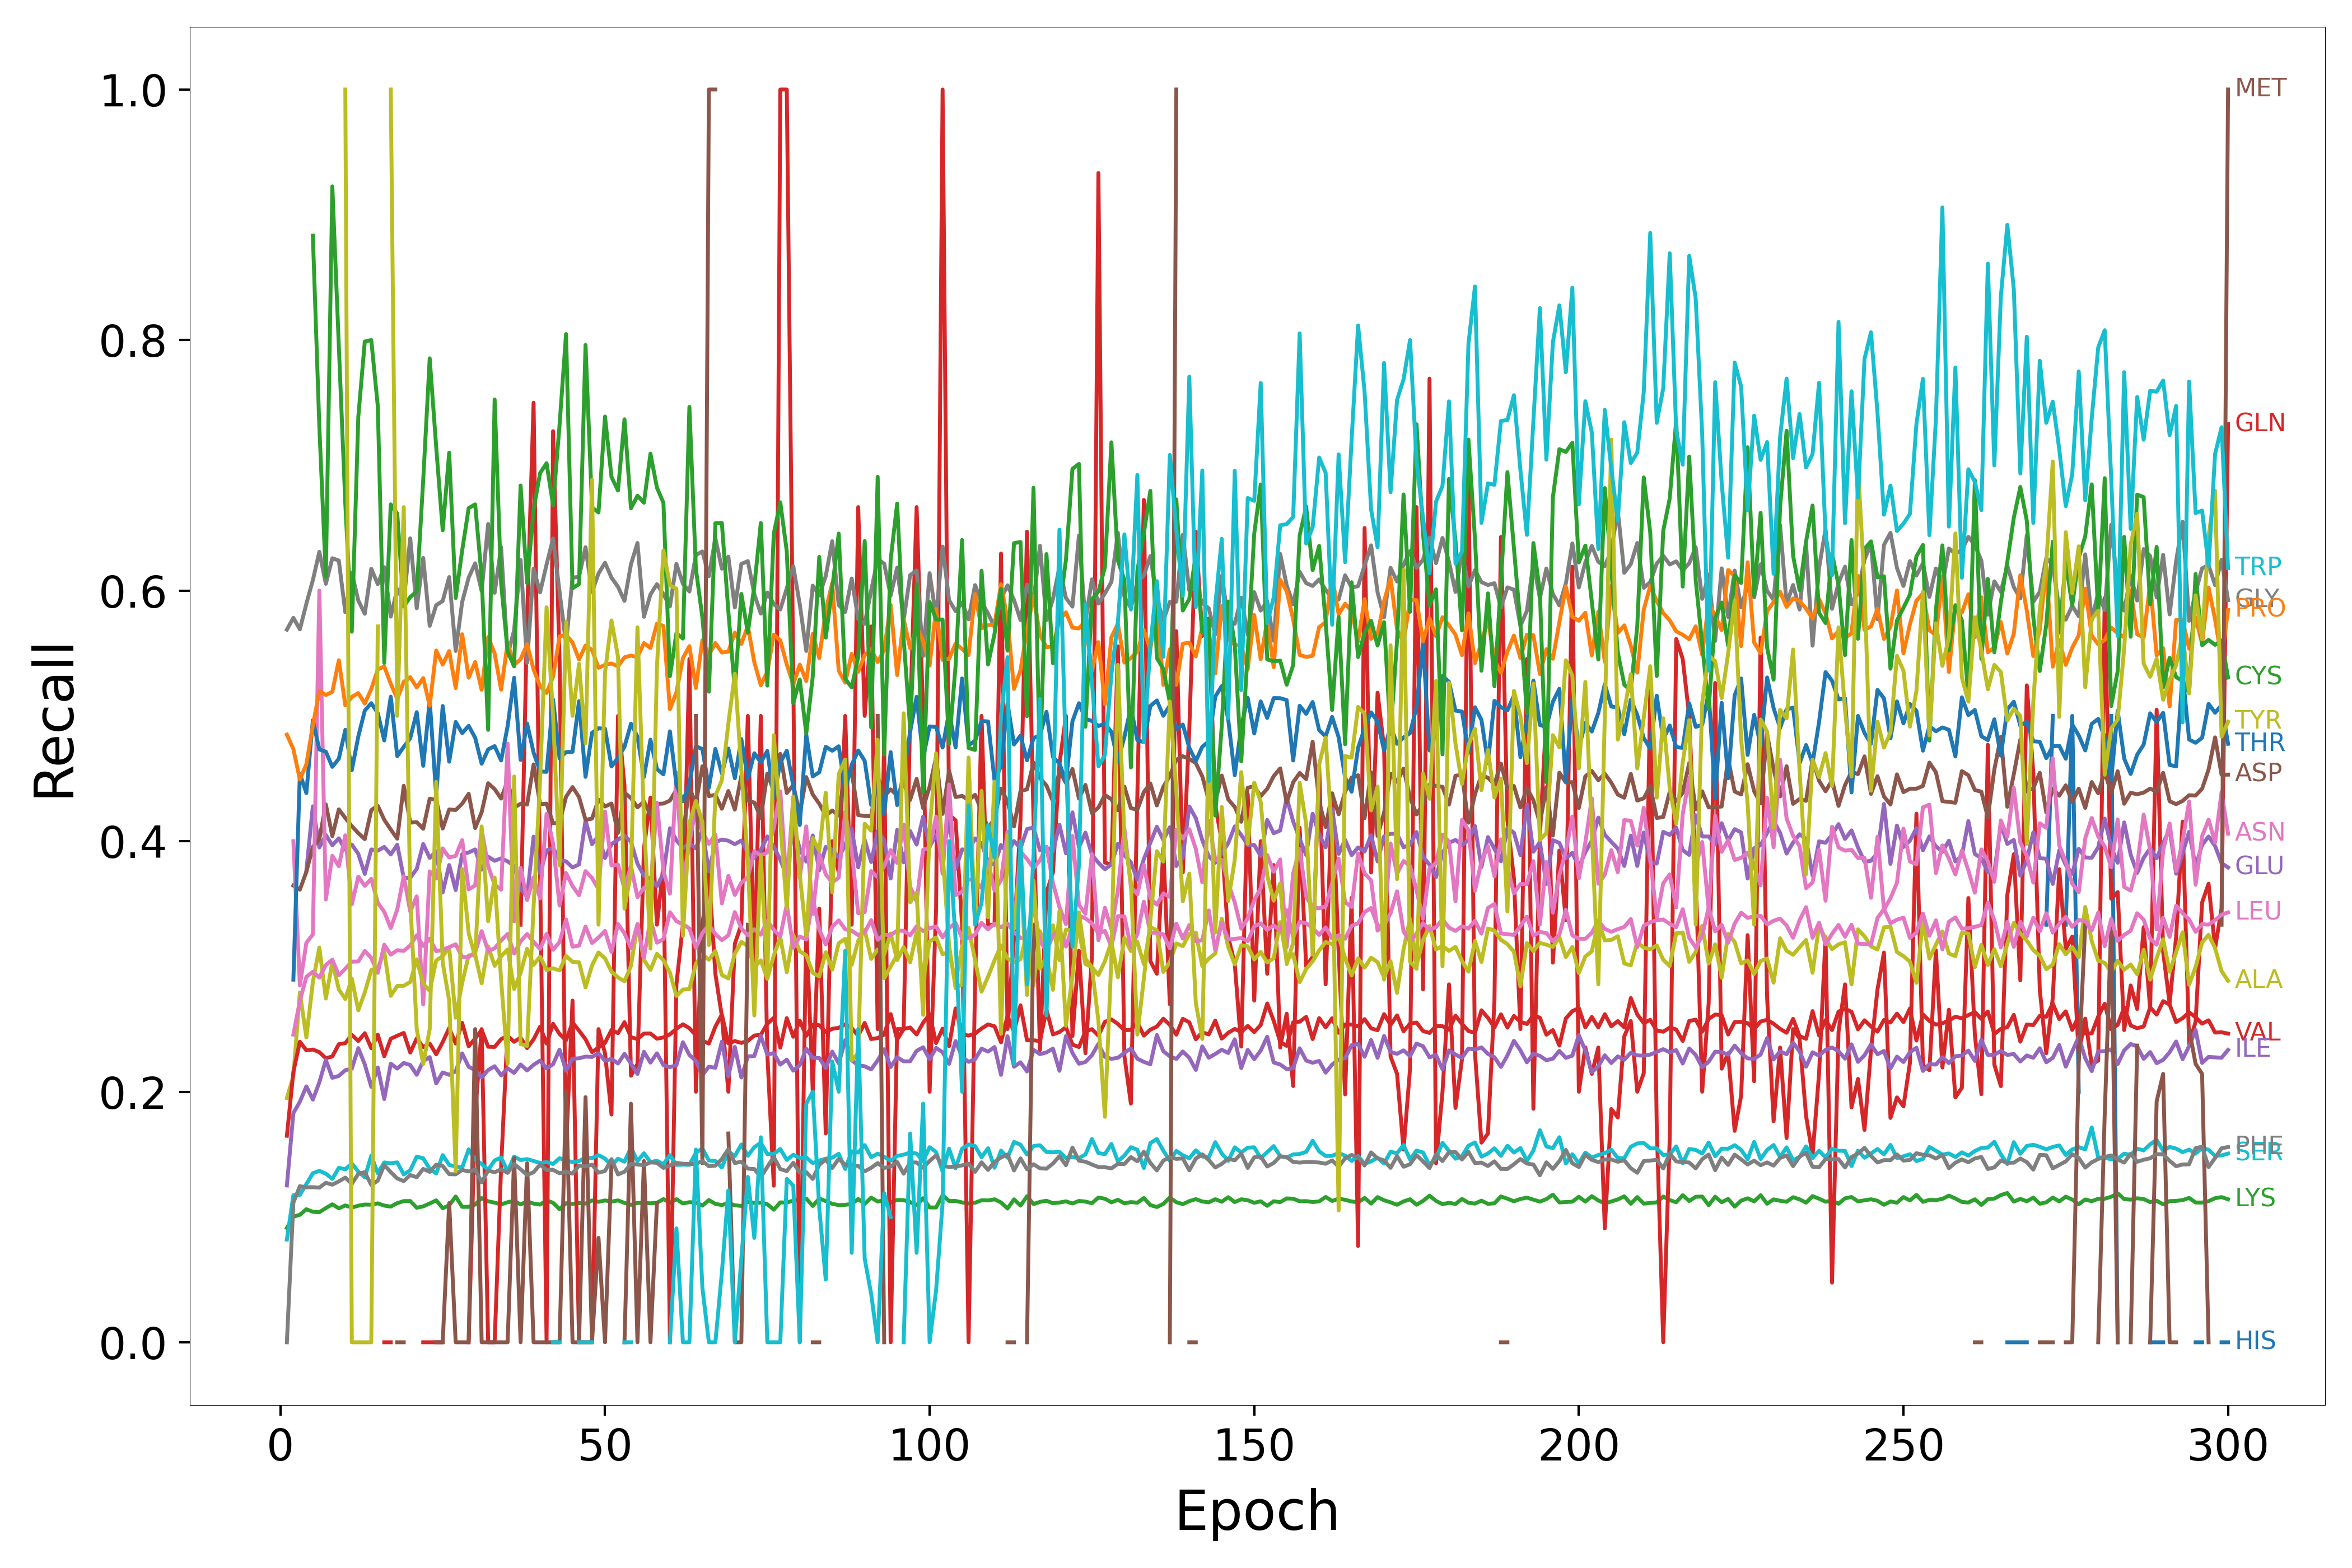

Source data for this figure (header and first rows):
Epoch, HIS, ARG, LYS, GLN, GLU, ASP, ASN, GLY, ALA, SER, THR, PRO, CYS, VAL, ILE, MET, LEU, PHE, TYR, TRP
1, nan, nan, 0.09124, nan, nan, nan, nan, 0.5688, 0.195, 0.08197, nan, 0.485, nan, 0.1649, 0.1252, nan, nan, 0.0, nan, nan
2, nan, nan, 0.1002, nan, 0.3333, 0.3645, 0.4, 0.5783, 0.2124, 0.1174, 0.2895, 0.4735, nan, 0.2159, 0.1829, nan, 0.2456, 0.1115, nan, nan
3, nan, nan, 0.1018, nan, nan, 0.3613, 0.2848, 0.5691, 0.2793, 0.1177, 0.4539, 0.4492, nan, 0.24, 0.192, nan, 0.2724, 0.1246, nan, nan
4, nan, nan, 0.1062, nan, 0.3766, 0.3755, 0.3189, 0.5895, 0.2433, 0.1263, 0.4384, 0.4614, nan, 0.233, 0.2043, nan, 0.2917, 0.1237, nan, nan
5, nan, nan, 0.1042, nan, 0.4278, 0.3954, 0.3255, 0.6083, 0.2875, 0.1349, 0.4965, 0.4924, 0.8833, 0.2337, 0.1937, nan, 0.2958, 0.1238, nan, nan
6, nan, nan, 0.1038, nan, 0.395, 0.4016, 0.6, 0.631, 0.3151, 0.1368, 0.4732, 0.5198, 0.7308, 0.2316, 0.2075, nan, 0.2911, 0.1234, nan, nan
7, nan, nan, 0.1071, nan, 0.405, 0.4293, 0.3535, 0.6054, 0.2744, 0.1346, 0.4714, 0.5167, 0.611, 0.2267, 0.2253, nan, 0.3012, 0.1273, nan, nan
8, nan, nan, 0.1101, nan, 0.3968, 0.4041, 0.3883, 0.6259, 0.3035, 0.1304, 0.4593, 0.5192, 0.9227, 0.2282, 0.2111, nan, 0.3054, 0.1258, nan, nan
9, nan, nan, 0.1069, nan, 0.4023, 0.4254, 0.38, 0.624, 0.2817, 0.1392, 0.4658, 0.5444, 0.7953, 0.2379, 0.2126, nan, 0.293, 0.1284, nan, nan
10, nan, nan, 0.1092, nan, 0.3932, 0.4185, 0.4047, 0.5826, 0.274, 0.1381, 0.4889, 0.5084, 0.6694, 0.2388, 0.2172, nan, 0.2982, 0.1315, 1.0, nan
11, nan, nan, 0.1075, nan, 0.3973, 0.412, 0.3495, 0.6143, 0.2903, 0.1427, 0.4567, 0.5151, 0.5672, 0.2454, 0.2183, nan, 0.3038, 0.1264, 0.0, nan
12, nan, nan, 0.109, nan, 0.3898, 0.4064, 0.3717, 0.5921, 0.265, 0.1362, 0.4835, 0.5182, 0.7386, 0.2405, 0.2348, nan, 0.3039, 0.1344, 0.0, nan
13, nan, nan, 0.1099, 0.0, 0.3739, 0.4016, 0.3644, 0.5815, 0.2793, 0.1317, 0.5043, 0.5099, 0.7989, 0.2467, 0.2218, nan, 0.3124, 0.1358, 0.0, nan
14, nan, nan, 0.1098, nan, 0.3934, 0.4248, 0.3699, 0.6175, 0.2972, 0.1489, 0.5101, 0.5215, 0.8, 0.2347, 0.2039, nan, 0.3067, 0.1255, 0.0, nan
15, nan, nan, 0.1109, nan, 0.3924, 0.4283, 0.351, 0.6052, 0.2988, 0.135, 0.5022, 0.537, 0.7474, 0.2455, 0.2194, nan, 0.2949, 0.129, 0.5714, nan
16, nan, nan, 0.1091, 0.0, 0.3954, 0.4171, 0.3435, 0.6187, 0.3117, 0.1435, 0.4804, 0.5395, 0.5423, 0.2283, 0.1942, 0.2, 0.3174, 0.1415, nan, nan
17, nan, nan, 0.1083, 0.0, 0.3894, 0.4093, 0.3306, 0.5793, 0.2765, 0.1429, 0.5153, 0.5256, 0.6689, 0.2423, 0.2224, nan, 0.3094, 0.1358, 1.0, nan
18, nan, nan, 0.111, nan, 0.3972, 0.402, 0.3454, 0.6012, 0.2845, 0.1436, 0.4679, 0.5136, 0.6614, 0.2447, 0.2185, 0.0, 0.313, 0.1307, 0.5, nan
19, nan, nan, 0.1127, nan, 0.3707, 0.4442, 0.3721, 0.5913, 0.2846, 0.1339, 0.4753, 0.5272, 0.5873, 0.2469, 0.223, 0.0, 0.3124, 0.1287, 0.6667, nan
20, nan, nan, 0.1128, nan, 0.3708, 0.4148, 0.3438, 0.6417, 0.2876, 0.1374, 0.4822, 0.5309, 0.5948, 0.2312, 0.2213, nan, 0.3168, 0.1335, 0.3529, nan
21, nan, nan, 0.1074, nan, 0.3778, 0.4152, 0.3559, 0.5859, 0.3057, 0.1482, 0.503, 0.5227, 0.5994, 0.2425, 0.2135, nan, 0.325, 0.1317, 0.25, nan
22, nan, nan, 0.1085, 0.0, 0.3977, 0.4099, 0.2697, 0.6261, 0.286, 0.1469, 0.4602, 0.5302, 0.6885, 0.2357, 0.2245, 0.0, 0.3163, 0.1384, 0.2222, nan
23, nan, nan, 0.1108, 0.0, 0.3866, 0.4339, 0.3759, 0.5719, 0.2805, 0.1384, 0.5127, 0.5081, 0.7854, 0.2384, 0.2276, nan, 0.3222, 0.1361, 0.25, nan
24, nan, nan, 0.1133, 0.0, 0.3921, 0.4329, 0.3702, 0.5884, 0.3048, 0.1347, 0.436, 0.5522, 0.7146, 0.2298, 0.2066, 0.0, 0.3122, 0.1418, 0.4474, 0.0
25, nan, nan, 0.107, 0.0, 0.359, 0.4101, 0.3942, 0.5917, 0.3082, 0.1494, 0.5079, 0.541, 0.6481, 0.2396, 0.2154, 0.0, 0.3133, 0.1408, 0.303, nan
26, nan, nan, 0.1093, nan, 0.381, 0.4253, 0.387, 0.6108, 0.3151, 0.1416, 0.4634, 0.5517, 0.7101, 0.2508, 0.2135, 0.1111, 0.3154, 0.1342, 0.2727, nan
27, nan, nan, 0.1164, 0.0, 0.361, 0.4249, 0.3882, 0.5518, 0.2591, 0.1403, 0.4952, 0.5222, 0.5941, 0.2385, 0.2162, 0.0, 0.3177, 0.1341, 0.1364, nan
28, nan, nan, 0.1081, nan, 0.3896, 0.4299, 0.4008, 0.5909, 0.287, 0.1395, 0.4862, 0.5652, 0.6321, 0.2549, 0.2306, 0.0, 0.3076, 0.1376, 0.3778, nan
29, nan, nan, 0.1081, 0.0, 0.391, 0.4378, 0.3614, 0.6104, 0.3088, 0.154, 0.4921, 0.5305, 0.6659, 0.2363, 0.2199, 0.0, 0.3075, 0.1363, 0.3265, nan
30, nan, nan, 0.1099, 0.1818, 0.3934, 0.4105, 0.3647, 0.6218, 0.3094, 0.146, 0.4826, 0.543, 0.6688, 0.2425, 0.2172, 0.25, 0.3113, 0.1377, 0.3077, nan
31, nan, nan, 0.1151, 0.25, 0.3773, 0.4231, 0.4092, 0.5996, 0.2866, 0.1423, 0.4618, 0.5208, 0.6109, 0.2494, 0.2115, 0.0, 0.3282, 0.1277, 0.4118, nan
32, nan, nan, 0.1125, 0.0, 0.3876, 0.4463, 0.3802, 0.6533, 0.3161, 0.1377, 0.4733, 0.563, 0.4888, 0.2359, 0.2172, 0.0, 0.3123, 0.1371, 0.3362, nan
33, nan, nan, 0.1115, 0.0, 0.3844, 0.4416, 0.3652, 0.5982, 0.3005, 0.1451, 0.4759, 0.5498, 0.7526, 0.2358, 0.2204, 0.0, 0.3145, 0.1357, 0.371, nan
34, nan, nan, 0.11, 0.14, 0.3863, 0.434, 0.3613, 0.6346, 0.3081, 0.1474, 0.4644, 0.5209, 0.6058, 0.242, 0.213, 0.0, 0.3206, 0.1381, 0.2889, nan
35, nan, nan, 0.1118, 0.25, 0.3839, 0.4482, 0.4778, 0.5481, 0.3135, 0.1364, 0.4918, 0.5583, 0.5515, 0.2445, 0.2187, 0.0, 0.3259, 0.1352, 0.2222, nan
36, nan, nan, 0.1127, nan, 0.3802, 0.4267, 0.3361, 0.5685, 0.282, 0.1482, 0.5304, 0.5407, 0.5395, 0.2399, 0.215, 0.1471, 0.3103, 0.1423, 0.4516, nan
37, nan, nan, 0.1101, 0.3333, 0.3617, 0.4299, 0.3788, 0.6244, 0.2947, 0.1455, 0.4649, 0.5452, 0.6839, 0.2432, 0.2217, 0.0, 0.32, 0.1381, 0.2381, nan
38, nan, nan, 0.1124, 0.5789, 0.3557, 0.4292, 0.3531, 0.5423, 0.3141, 0.1462, 0.494, 0.5573, 0.606, 0.2348, 0.217, 0.1429, 0.3259, 0.1336, 0.2366, nan
39, nan, nan, 0.1107, 0.75, 0.4037, 0.4613, 0.3711, 0.6175, 0.3013, 0.1447, 0.4707, 0.5371, 0.6647, 0.2418, 0.2215, 0.0, 0.3196, 0.1357, 0.3478, nan
40, nan, nan, 0.1099, 0.375, 0.3742, 0.4295, 0.3544, 0.5986, 0.3079, 0.1431, 0.4557, 0.5237, 0.6939, 0.2519, 0.2249, 0.0, 0.314, 0.1419, 0.4486, 0.0
41, nan, nan, 0.1132, 0.0, 0.3926, 0.4299, 0.4219, 0.6208, 0.2971, 0.1438, 0.4553, 0.5183, 0.7017, 0.2385, 0.2186, 0.0, 0.3259, 0.1375, 0.5867, nan
42, nan, nan, 0.1114, 0.7273, 0.3947, 0.4143, 0.3982, 0.6416, 0.2985, 0.1424, 0.5132, 0.5312, 0.6682, 0.2542, 0.2219, 0.0, 0.3133, 0.1376, 0.5, 0.0
43, 0.0, nan, 0.1062, 0.5455, 0.3851, 0.4148, 0.3487, 0.5991, 0.2968, 0.147, 0.466, 0.5635, 0.7321, 0.2461, 0.2336, 0.0, 0.3195, 0.135, 0.3806, 0.0
44, nan, nan, 0.111, 0.1538, 0.3838, 0.4355, 0.3746, 0.5575, 0.3084, 0.145, 0.471, 0.5647, 0.8048, 0.241, 0.2167, 0.2, 0.3375, 0.1361, 0.575, nan
45, nan, nan, 0.1105, 0.2727, 0.379, 0.4432, 0.3641, 0.6104, 0.3037, 0.1439, 0.4713, 0.5585, 0.6019, 0.2552, 0.2264, 0.0, 0.3158, 0.1346, 0.5, nan
46, nan, nan, 0.1112, 0.0, 0.3815, 0.4352, 0.3568, 0.611, 0.3034, 0.1446, 0.5118, 0.545, 0.6052, 0.2488, 0.2267, 0.0, 0.3166, 0.1411, 0.5415, 0.0
47, nan, nan, 0.1107, 0.0, 0.4165, 0.417, 0.3761, 0.6346, 0.2833, 0.1476, 0.4513, 0.5562, 0.7961, 0.2419, 0.228, 0.1957, 0.3318, 0.1403, 0.4783, 0.0
48, nan, nan, 0.1132, 0.0, 0.3976, 0.418, 0.3706, 0.599, 0.3008, 0.147, 0.4864, 0.5527, 0.6665, 0.2316, 0.2278, 0.0, 0.3187, 0.1418, 0.6884, 0.0
49, nan, nan, 0.1121, 0.25, 0.4045, 0.4332, 0.3617, 0.6136, 0.3112, 0.1494, 0.4901, 0.5384, 0.6624, 0.2352, 0.2307, 0.08333, 0.3231, 0.1354, 0.3333, nan
50, nan, nan, 0.1132, 0.2308, 0.3865, 0.4277, 0.4237, 0.6223, 0.3065, 0.1466, 0.4898, 0.5408, 0.739, 0.239, 0.2247, 0.0, 0.3284, 0.1367, 0.5345, nan
51, nan, nan, 0.1123, 0.1818, 0.3977, 0.43, 0.3806, 0.6103, 0.2958, 0.1412, 0.4596, 0.5419, 0.6907, 0.2493, 0.2262, 0.1429, 0.3115, 0.1462, 0.5762, nan
52, nan, nan, 0.1133, 0.5, 0.4012, 0.4066, 0.3813, 0.603, 0.2912, 0.1465, 0.4666, 0.5396, 0.6799, 0.2467, 0.2225, nan, 0.3339, 0.134, 0.5472, nan
53, nan, nan, 0.1113, 0.4444, 0.4045, 0.4387, 0.362, 0.5918, 0.2882, 0.1441, 0.4753, 0.5467, 0.7368, 0.2555, 0.2302, 0.0, 0.3264, 0.1361, 0.3462, 0.0
54, nan, nan, 0.1097, 0.2128, 0.3995, 0.4344, 0.3804, 0.621, 0.3004, 0.1555, 0.4937, 0.5482, 0.6657, 0.2435, 0.2225, 0.1905, 0.3146, 0.1424, 0.375, 0.0
55, nan, nan, 0.1113, 0.2222, 0.3822, 0.427, 0.3553, 0.638, 0.333, 0.1446, 0.4835, 0.5469, 0.6758, 0.242, 0.2142, 0.0, 0.3339, 0.1419, 0.5707, nan
56, nan, nan, 0.1112, 0.3939, 0.3723, 0.4317, 0.3629, 0.5791, 0.3052, 0.1509, 0.4513, 0.5582, 0.6702, 0.2464, 0.2319, 0.1447, 0.3073, 0.1413, 0.4172, 0.0
57, nan, nan, 0.111, 0.4348, 0.37, 0.4212, 0.3616, 0.5969, 0.2972, 0.1438, 0.481, 0.5542, 0.7094, 0.2465, 0.2232, 0.0, 0.3376, 0.1436, 0.3143, nan
58, nan, nan, 0.1114, 0.3333, 0.364, 0.4297, 0.4307, 0.6052, 0.31, 0.1449, 0.4575, 0.5736, 0.6822, 0.2423, 0.2306, 0.1111, 0.319, 0.1432, 0.5391, 0.0
59, nan, nan, 0.1143, 0.381, 0.3742, 0.43, 0.3761, 0.5971, 0.3049, 0.1422, 0.4534, 0.5718, 0.6701, 0.2433, 0.2212, nan, 0.3219, 0.1392, 0.632, nan
60, nan, nan, 0.1113, 0.0, 0.4103, 0.4324, 0.3581, 0.5873, 0.2951, 0.1494, 0.4877, 0.5054, 0.5317, 0.2458, 0.2196, nan, 0.3433, 0.1411, 0.6042, 0.0
... 240 more rows
